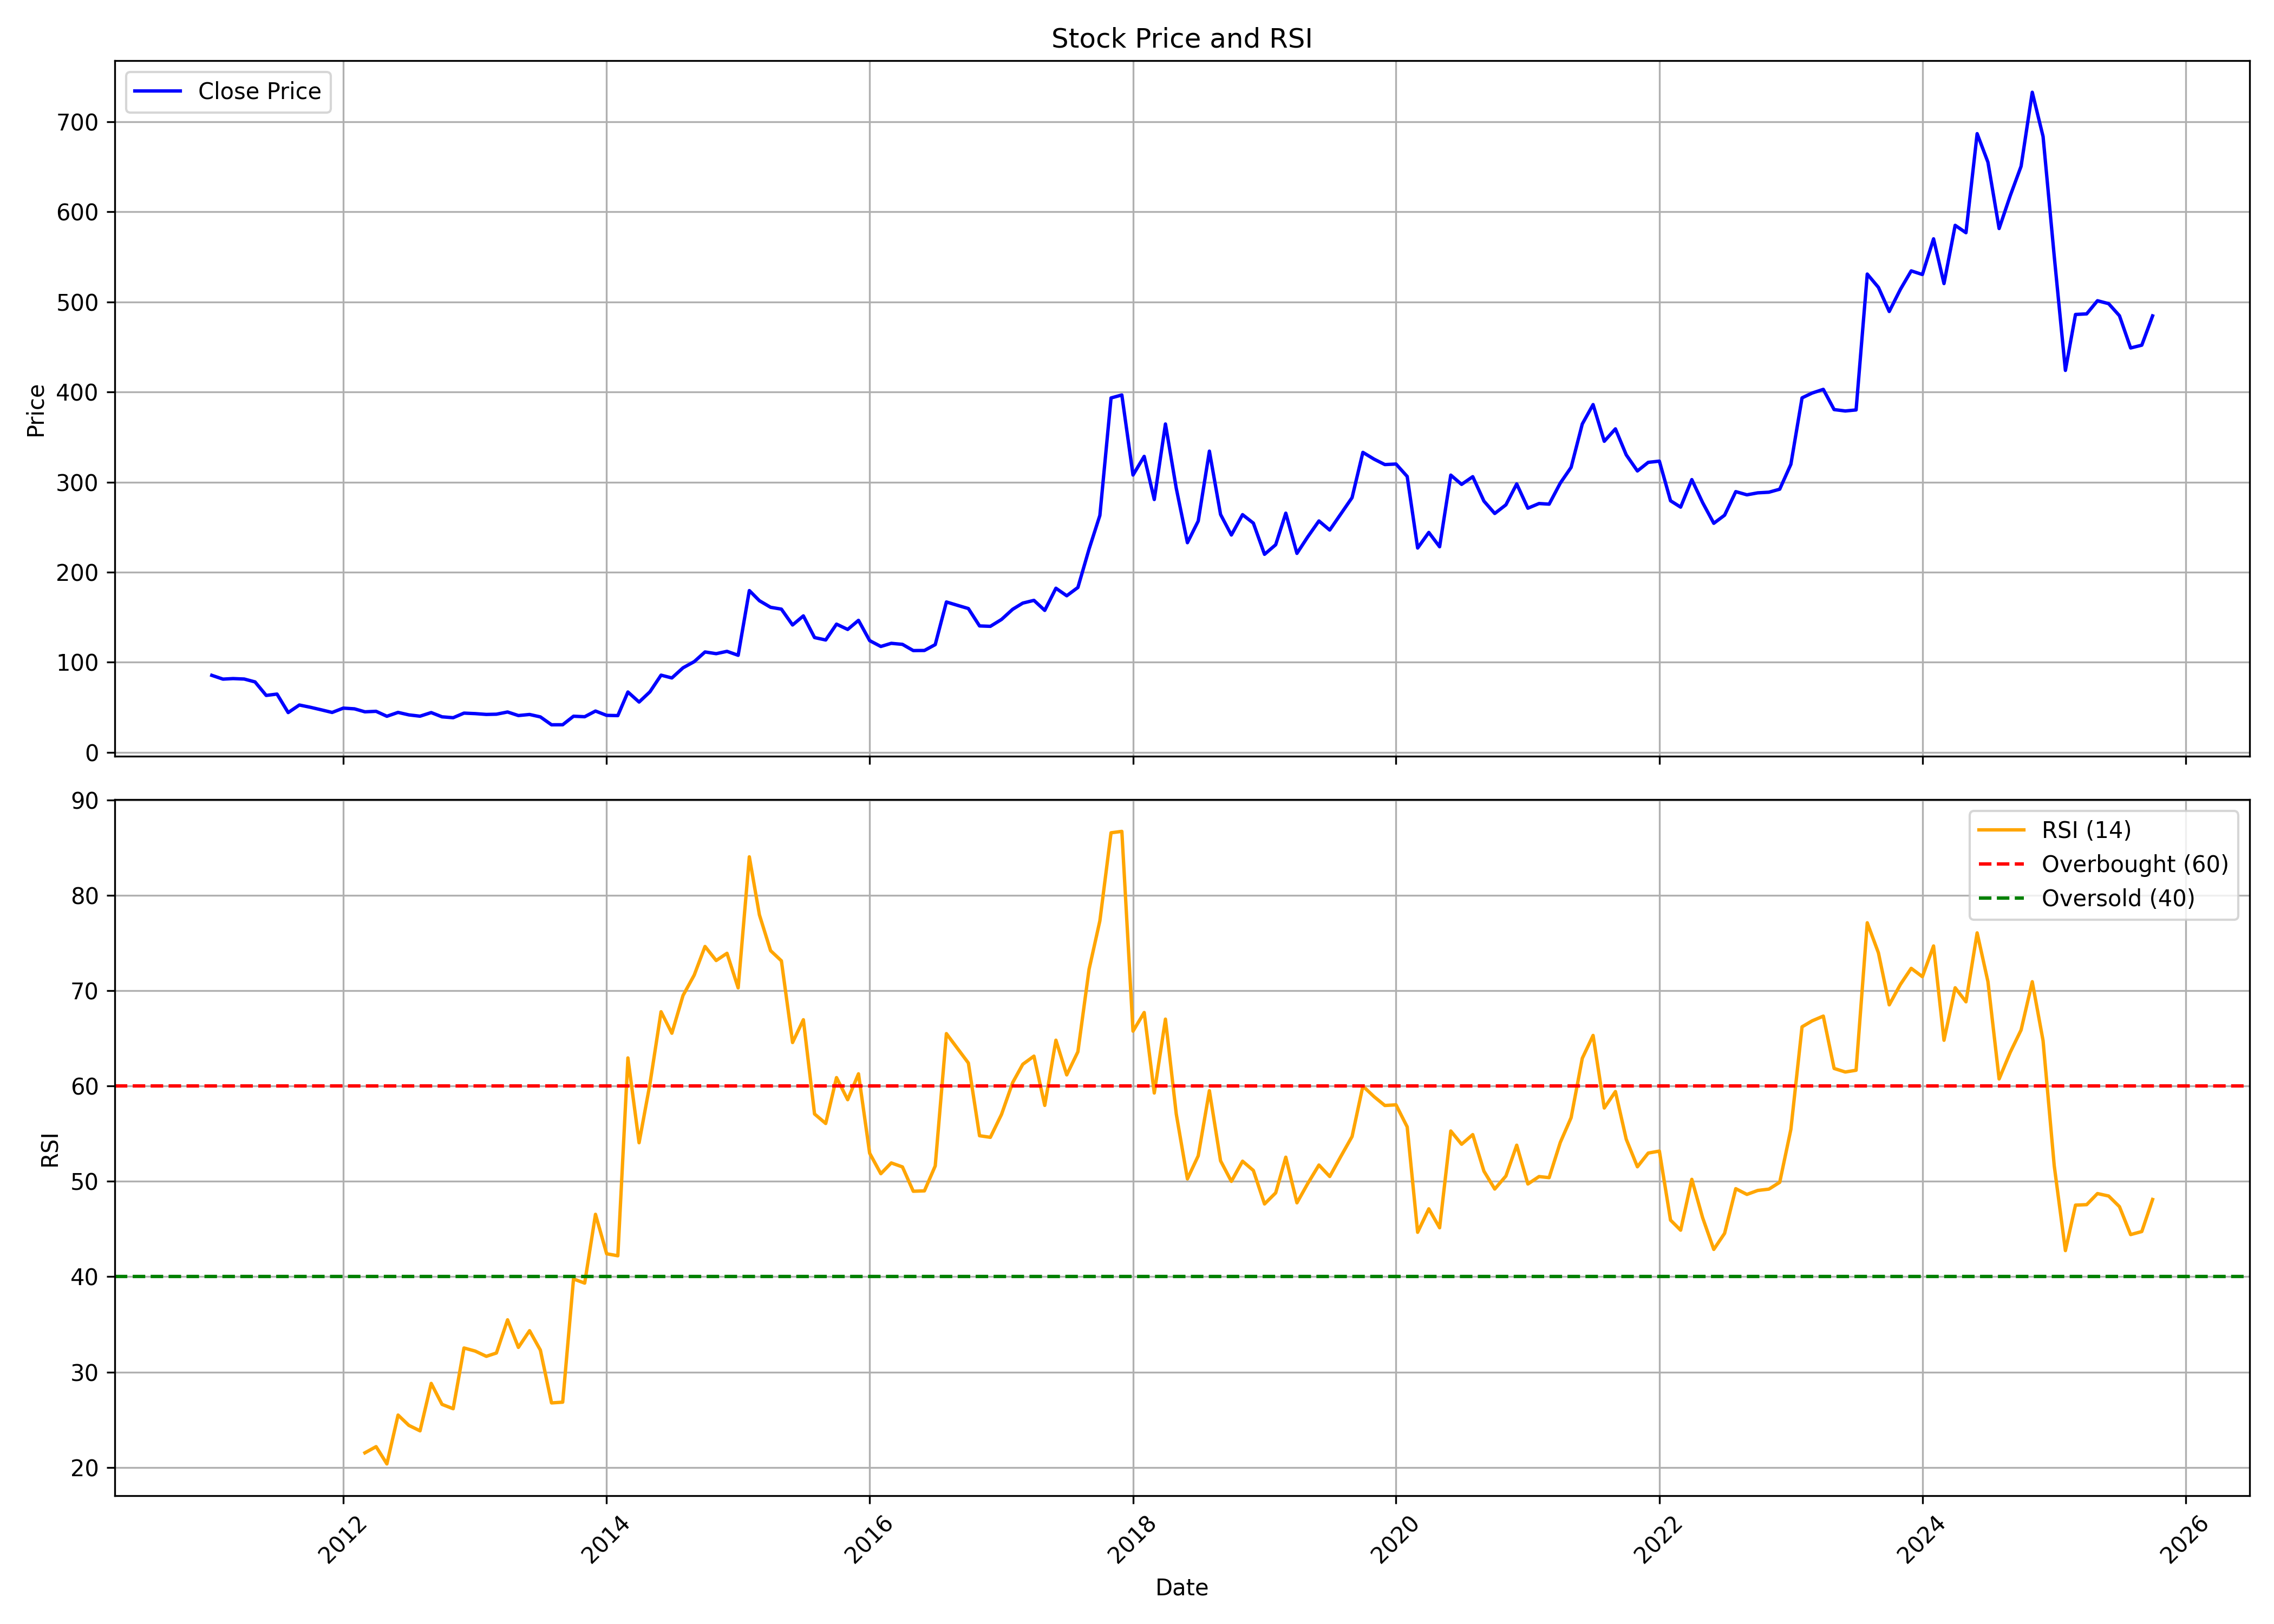

The data file committed next to this chart (first rows):
, date, symbol, open, high, low, close, volume, rsi
0, 2011-01-01, BFINVEST, 294.5, 294.5, 81.0, 85.45, 353830, 
1, 2011-02-01, BFINVEST, 92.8, 133.9, 68.45, 81.25, 10556151, 
2, 2011-03-01, BFINVEST, 81.5, 88.0, 76.1, 81.85, 858192, 
3, 2011-04-01, BFINVEST, 82.05, 91.5, 79.0, 81.35, 770028, 
4, 2011-05-01, BFINVEST, 80.1, 82.45, 70.5, 78.15, 233956, 
5, 2011-06-01, BFINVEST, 78.45, 79.9, 61.05, 63.15, 124993, 
6, 2011-07-01, BFINVEST, 63.65, 73.6, 60.95, 64.65, 608337, 
7, 2011-08-01, BFINVEST, 65.0, 67.0, 40.0, 44.1, 222758, 
8, 2011-09-01, BFINVEST, 44.1, 59.7, 42.05, 52.5, 918780, 
9, 2011-10-01, BFINVEST, 55.85, 55.85, 47.0, 50.05, 159632, 
10, 2011-11-01, BFINVEST, 52.25, 55.0, 41.15, 47.15, 425084, 
11, 2011-12-01, BFINVEST, 48.0, 54.6, 39.2, 44.25, 422761, 
12, 2012-01-01, BFINVEST, 44.4, 54.0, 42.0, 49.05, 575251, 
13, 2012-02-01, BFINVEST, 50.0, 55.95, 46.55, 48.25, 972232, 
14, 2012-03-01, BFINVEST, 48.55, 52.0, 41.4, 44.95, 137248, 21.52
15, 2012-04-01, BFINVEST, 46.55, 50.4, 42.65, 45.5, 140855, 22.17
16, 2012-05-01, BFINVEST, 46.4, 48.95, 39.1, 40.0, 94486, 20.36
17, 2012-06-01, BFINVEST, 39.2, 46.0, 39.0, 44.3, 105403, 25.48
18, 2012-07-01, BFINVEST, 44.9, 51.0, 39.25, 41.55, 167988, 24.4
19, 2012-08-01, BFINVEST, 41.0, 45.2, 39.55, 40.1, 124370, 23.83
20, 2012-09-01, BFINVEST, 41.0, 44.9, 40.0, 44.1, 74512, 28.8
21, 2012-10-01, BFINVEST, 43.3, 46.0, 38.95, 39.4, 222705, 26.6
22, 2012-11-01, BFINVEST, 39.95, 41.0, 36.65, 38.4, 181238, 26.15
23, 2012-12-01, BFINVEST, 38.5, 47.0, 37.0, 43.5, 563151, 32.52
24, 2013-01-01, BFINVEST, 43.9, 49.4, 41.1, 42.95, 205903, 32.2
25, 2013-02-01, BFINVEST, 43.0, 46.7, 39.0, 42.05, 196619, 31.65
26, 2013-03-01, BFINVEST, 42.0, 51.0, 40.15, 42.3, 256824, 31.99
27, 2013-04-01, BFINVEST, 42.3, 48.7, 41.4, 44.75, 85771, 35.48
28, 2013-05-01, BFINVEST, 44.75, 49.0, 38.8, 40.8, 215167, 32.58
29, 2013-06-01, BFINVEST, 40.4, 44.7, 38.6, 42.0, 82214, 34.34
30, 2013-07-01, BFINVEST, 41.4, 44.35, 35.5, 39.3, 39565, 32.3
31, 2013-08-01, BFINVEST, 39.8, 39.8, 30.0, 30.55, 8147, 26.76
32, 2013-09-01, BFINVEST, 30.55, 35.8, 27.3, 30.6, 19411, 26.84
33, 2013-10-01, BFINVEST, 33.0, 42.9, 30.75, 40.05, 34517, 39.76
34, 2013-11-01, BFINVEST, 40.0, 43.0, 35.25, 39.5, 25726, 39.33
35, 2013-12-01, BFINVEST, 39.5, 47.7, 36.3, 45.8, 27758, 46.55
36, 2014-01-01, BFINVEST, 44.0, 55.9, 38.0, 41.0, 59892, 42.41
37, 2014-02-01, BFINVEST, 39.6, 44.85, 36.0, 40.75, 38950, 42.2
38, 2014-03-01, BFINVEST, 41.9, 73.6, 38.5, 66.95, 1007860, 62.96
39, 2014-04-01, BFINVEST, 67.85, 70.6, 54.6, 55.8, 858093, 54.06
40, 2014-05-01, BFINVEST, 55.8, 73.8, 50.3, 67.1, 977004, 60.2
41, 2014-06-01, BFINVEST, 66.4, 97.3, 66.4, 85.65, 1970772, 67.81
42, 2014-07-01, BFINVEST, 85.0, 96.8, 72.35, 82.55, 1527265, 65.55
43, 2014-08-01, BFINVEST, 83.1, 96.0, 78.6, 93.8, 707300, 69.51
44, 2014-09-01, BFINVEST, 96.6, 121.9, 95.4, 100.7, 2402041, 71.65
45, 2014-10-01, BFINVEST, 101.0, 122.4, 98.25, 111.4, 1162187, 74.65
46, 2014-11-01, BFINVEST, 110.8, 130.0, 108.7, 109.5, 898599, 73.18
47, 2014-12-01, BFINVEST, 108.5, 129.5, 98.3, 112.1, 2175775, 73.94
48, 2015-01-01, BFINVEST, 112.1, 119.9, 103.1, 107.7, 520406, 70.31
49, 2015-02-01, BFINVEST, 109.9, 189.0, 99.5, 179.6, 3606380, 84.06
50, 2015-03-01, BFINVEST, 173.2, 199.1, 133.9, 168.3, 2961653, 77.97
51, 2015-04-01, BFINVEST, 168.8, 206.6, 152.6, 161.0, 1368267, 74.22
52, 2015-05-01, BFINVEST, 161.0, 178.5, 150.1, 158.9, 284513, 73.15
53, 2015-06-01, BFINVEST, 160.0, 175.0, 140.1, 141.4, 646803, 64.57
54, 2015-07-01, BFINVEST, 143.3, 161.0, 139.0, 151.4, 594799, 66.97
55, 2015-08-01, BFINVEST, 152.4, 184.5, 109.2, 127.4, 1469453, 57.08
56, 2015-09-01, BFINVEST, 127.0, 159.9, 119.3, 124.7, 759446, 56.08
57, 2015-10-01, BFINVEST, 127.4, 164.4, 125.4, 142.3, 3559880, 60.89
58, 2015-11-01, BFINVEST, 142.9, 150.6, 126.6, 136.4, 1446312, 58.58
59, 2015-12-01, BFINVEST, 138.4, 152.6, 126.2, 146.5, 2151267, 61.29
... 118 more rows
